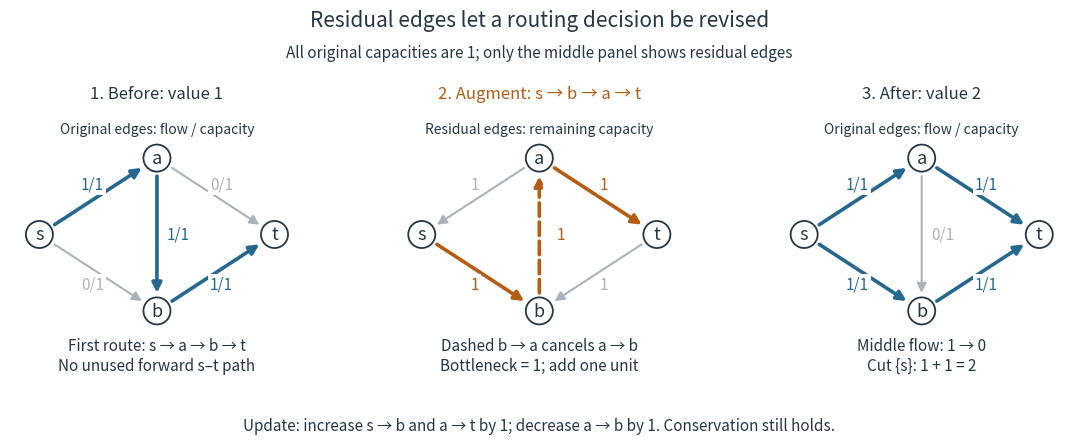

Reproduce this figure in Python. (Note: this script raises an exception after producing the figure.)
"""Compute and draw backward-residual rerouting in a unit-capacity network.

Tested with Python 3.14, numpy 2.3.5 and matplotlib 3.10.7.
Run: make _media/residual-flow-rerouting.png
Writes an opaque white PNG with this script's basename to the current directory.
"""

from itertools import product
from pathlib import Path

import matplotlib

matplotlib.use("Agg")
import matplotlib.pyplot as plt
from matplotlib.patches import Circle, FancyArrowPatch


EDGES = (("s", "a"), ("s", "b"), ("a", "b"), ("a", "t"), ("b", "t"))
POSITION = {"s": (0, 0), "a": (2, 1.3), "b": (2, -1.3), "t": (4, 0)}
LABEL = {frozenset("sa"): (.9, .85), frozenset("sb"): (.9, -.85),
         frozenset("ab"): (2.36, 0), frozenset("at"): (3.1, .85),
         frozenset("bt"): (3.1, -.85)}
DARK, BLUE, ORANGE, GRAY = "#253746", "#24688f", "#b55c12", "#aab2ba"


def balance(flow, vertex):
    return sum(f for (u, v), f in flow.items() if u == vertex) - sum(
        f for (u, v), f in flow.items() if v == vertex)


def feasible(flow):
    return all(0 <= f <= 1 for f in flow.values()) and all(
        balance(flow, v) == 0 for v in ("a", "b"))


def residual(flow):
    arcs = {}
    for (u, v), amount in flow.items():
        if 1 - amount > 0:
            arcs[u, v] = 1 - amount
        if amount > 0:
            arcs[v, u] = amount
    return arcs


def reachable(arcs):
    seen, pending = {"s"}, ["s"]
    while pending:
        u = pending.pop()
        for (a, b), capacity in arcs.items():
            if a == u and capacity > 0 and b not in seen:
                seen.add(b)
                pending.append(b)
    return seen


def compute():
    first = dict.fromkeys(EDGES, 0)
    for edge in zip("sabt", "abt"):
        first[edge] += 1
    assert feasible(first) and balance(first, "s") == 1
    assert tuple(first.values()) == (1, 0, 1, 0, 1)
    forward_only = {e: 1 - f for e, f in first.items() if f < 1}
    assert reachable(forward_only) == {"s", "b"}
    arcs = residual(first)
    path = list(zip("sbat", "bat"))
    assert set(arcs) == {("a", "s"), ("s", "b"), ("b", "a"),
                         ("a", "t"), ("t", "b")}
    assert "t" in reachable(arcs)
    delta = min(arcs[e] for e in path)
    assert delta == arcs["b", "a"] == first["a", "b"] == 1
    final = first.copy()
    for u, v in path:
        if (u, v) in final:
            final[u, v] += delta
        else:
            final[v, u] -= delta
    assert feasible(final) and balance(final, "s") == -balance(final, "t") == 2
    assert tuple(final.values()) == (1, 1, 0, 1, 1)
    assert reachable(residual(final)) == {"s"}

    # Exhaustive feasible flows and all directed cuts give independent bounds.
    all_flows = [dict(zip(EDGES, values)) for values in product((0, 1), repeat=5)]
    optimum = max(balance(f, "s") for f in all_flows if feasible(f))
    sides = [{"s"} | {v for v, yes in zip(("a", "b"), included) if yes}
             for included in product((False, True), repeat=2)]
    cuts = [sum(u in side and v not in side for u, v in EDGES) for side in sides]
    assert optimum == min(cuts) == 2
    print("Verified: 32 integer assignments; first=(1,0,1,0,1); "
          "forward reachability={s,b}; residual s-b-a-t bottleneck=1; "
          "final=(1,1,0,1,1); maximum=min-cut=2; final residual reachability={s}.")
    return first, arcs, path, final


def draw(ax, edges, labels, highlighted, residual_panel=False):
    for u, v in edges:
        chosen = (u, v) in highlighted
        reverse = residual_panel and (u, v) == ("b", "a")
        color = ORANGE if residual_panel and chosen else BLUE if chosen else GRAY
        ax.add_patch(FancyArrowPatch(POSITION[u], POSITION[v], arrowstyle="-|>",
                                    mutation_scale=14, shrinkA=13, shrinkB=13,
                                    linewidth=2.6 if chosen else 1.5, color=color,
                                    linestyle="--" if reverse else "-", zorder=1))
        x, y = LABEL[frozenset((u, v))]
        ax.text(x, y, labels[u, v], fontsize=11, ha="center", va="center", color=color,
                bbox={"facecolor": "white", "edgecolor": "none", "pad": 1.5}, zorder=3)
    for v, (x, y) in POSITION.items():
        ax.add_patch(Circle((x, y), .23, facecolor="white", edgecolor=DARK,
                            linewidth=1.3, zorder=2))
        ax.text(x, y, v, ha="center", va="center", fontsize=13, color=DARK, zorder=3)
    ax.set(xlim=(-.5, 4.5), ylim=(-1.8, 1.8), aspect="equal")
    ax.axis("off")


def main():
    first, arcs, path, final = compute()
    fig, axes = plt.subplots(1, 3, figsize=(11.4, 4.6), dpi=120, facecolor="white")
    for ax, flow, title in ((axes[0], first, "1. Before: value 1"),
                            (axes[2], final, "3. After: value 2")):
        draw(ax, EDGES, {e: f"{flow[e]}/1" for e in EDGES},
             {e for e in EDGES if flow[e] > 0})
        ax.set_title(title, fontsize=12, color=DARK, pad=22)
        ax.text(2, 1.72, "Original edges: flow / capacity", ha="center", fontsize=10, color=DARK)
    draw(axes[1], arcs, {e: str(arcs[e]) for e in arcs}, set(path), residual_panel=True)
    axes[1].set_title("2. Augment: s → b → a → t", fontsize=12, color=ORANGE, pad=22)
    axes[1].text(2, 1.72, "Residual edges: remaining capacity", ha="center", fontsize=10, color=DARK)
    for ax, lines in zip(axes, (("First route: s → a → b → t", "No unused forward s–t path"),
                               ("Dashed b → a cancels a → b", "Bottleneck = 1; add one unit"),
                               ("Middle flow: 1 → 0", "Cut {s}: 1 + 1 = 2"))):
        for y, text in zip((-1.97, -2.3), lines):
            ax.text(2, y, text, ha="center", fontsize=11, color=DARK)
    fig.suptitle("Residual edges let a routing decision be revised", fontsize=15, color=DARK, y=.97)
    fig.text(.5, .865, "All original capacities are 1; only the middle panel shows residual edges",
             ha="center", fontsize=11, color=DARK)
    fig.text(.5, .055, "Update: increase s → b and a → t by 1; decrease a → b by 1. Conservation still holds.",
             ha="center", fontsize=11, color=DARK)
    fig.subplots_adjust(left=.02, right=.98, top=.71, bottom=.25, wspace=.16)
    fig.savefig(Path.cwd() / Path(__file__).with_suffix(".png").name,
                facecolor="white", transparent=False)
    plt.close(fig)


if __name__ == "__main__":
    main()
